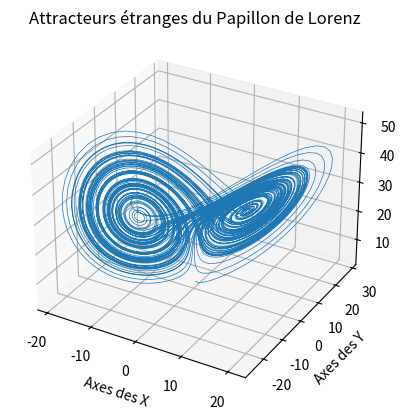

The matplotlib source for this figure:
"""
=====
Algo & Chaos 2
Lorenz3D.py
=====
[redacted]
pour l'IREM de la Réunion (https://irem.univ-reunion.fr)

Implémentation basique du modèle de Lorenz basée sur la publication 
d'Edward Lorenz de 1963 : "Deterministic Nonperiodic Flow".
https://raw.githubusercontent.com/habib256/algo-chaos/main/2.PapillonDeLorenz/docs/%5BEdward%20N%20Lorenz%20-%20Journal%20of%20the%20Atmospheric%20Sciences%5D%20Deterministic%20Nonperiodic%20Flow.pdf

"""

import matplotlib.pyplot as plt
from mpl_toolkits.mplot3d import Axes3D

NbPasMax = 10000

X0 = 0.
Y0 = 1.
Z0 = 3.

# ---------
# FONCTIONS

def lorenz(x, y, z, s=10, r=28, b=2.667):
    """Calcul des dérivées de Lorenz par rapport au temps"""
    x_point = s*(y - x)
    y_point = r*x - y - x*z
    z_point = x*y - b*z
    return x_point, y_point, z_point

def lorenz_gen(x0, y0, z0):
    """Un générateur Python des états successifs de Lorenz"""
    x=x0
    y=y0
    z=z0
    dt = 0.01
    while (True) :
        # C'est un générateur Python donc 
        # il stoppe après yield et reprends au prochain appel via next
        yield x,y,z
        # On applique les équations de Lorenz
        x_point, y_point, z_point = lorenz(x,y,z)
        # Et on calcule l'état suivant pour X, Y, Z grâce à EULER
        x = x + x_point * dt
        y = y + y_point * dt
        z = z + z_point * dt

# -------------------
# PROGRAMME PRINCIPAL

xs=[]
ys=[]
zs=[]

position = iter(lorenz_gen(X0,Y0,Z0))

for i in range(0,NbPasMax) :
    x,y,z = next(position)
    xs.append(x)
    ys.append(y)
    zs.append(z)

fig = plt.figure()
#ax = fig.gca(projection='3d')
ax = plt.axes(projection='3d')

ax.set_xlabel("Axes des X")
ax.set_ylabel("Axes des Y")
ax.set_zlabel("Axes des Z")
ax.set_title("Attracteurs étranges du Papillon de Lorenz")

ax.plot(xs, ys, zs, lw=0.5)

plt.show()
